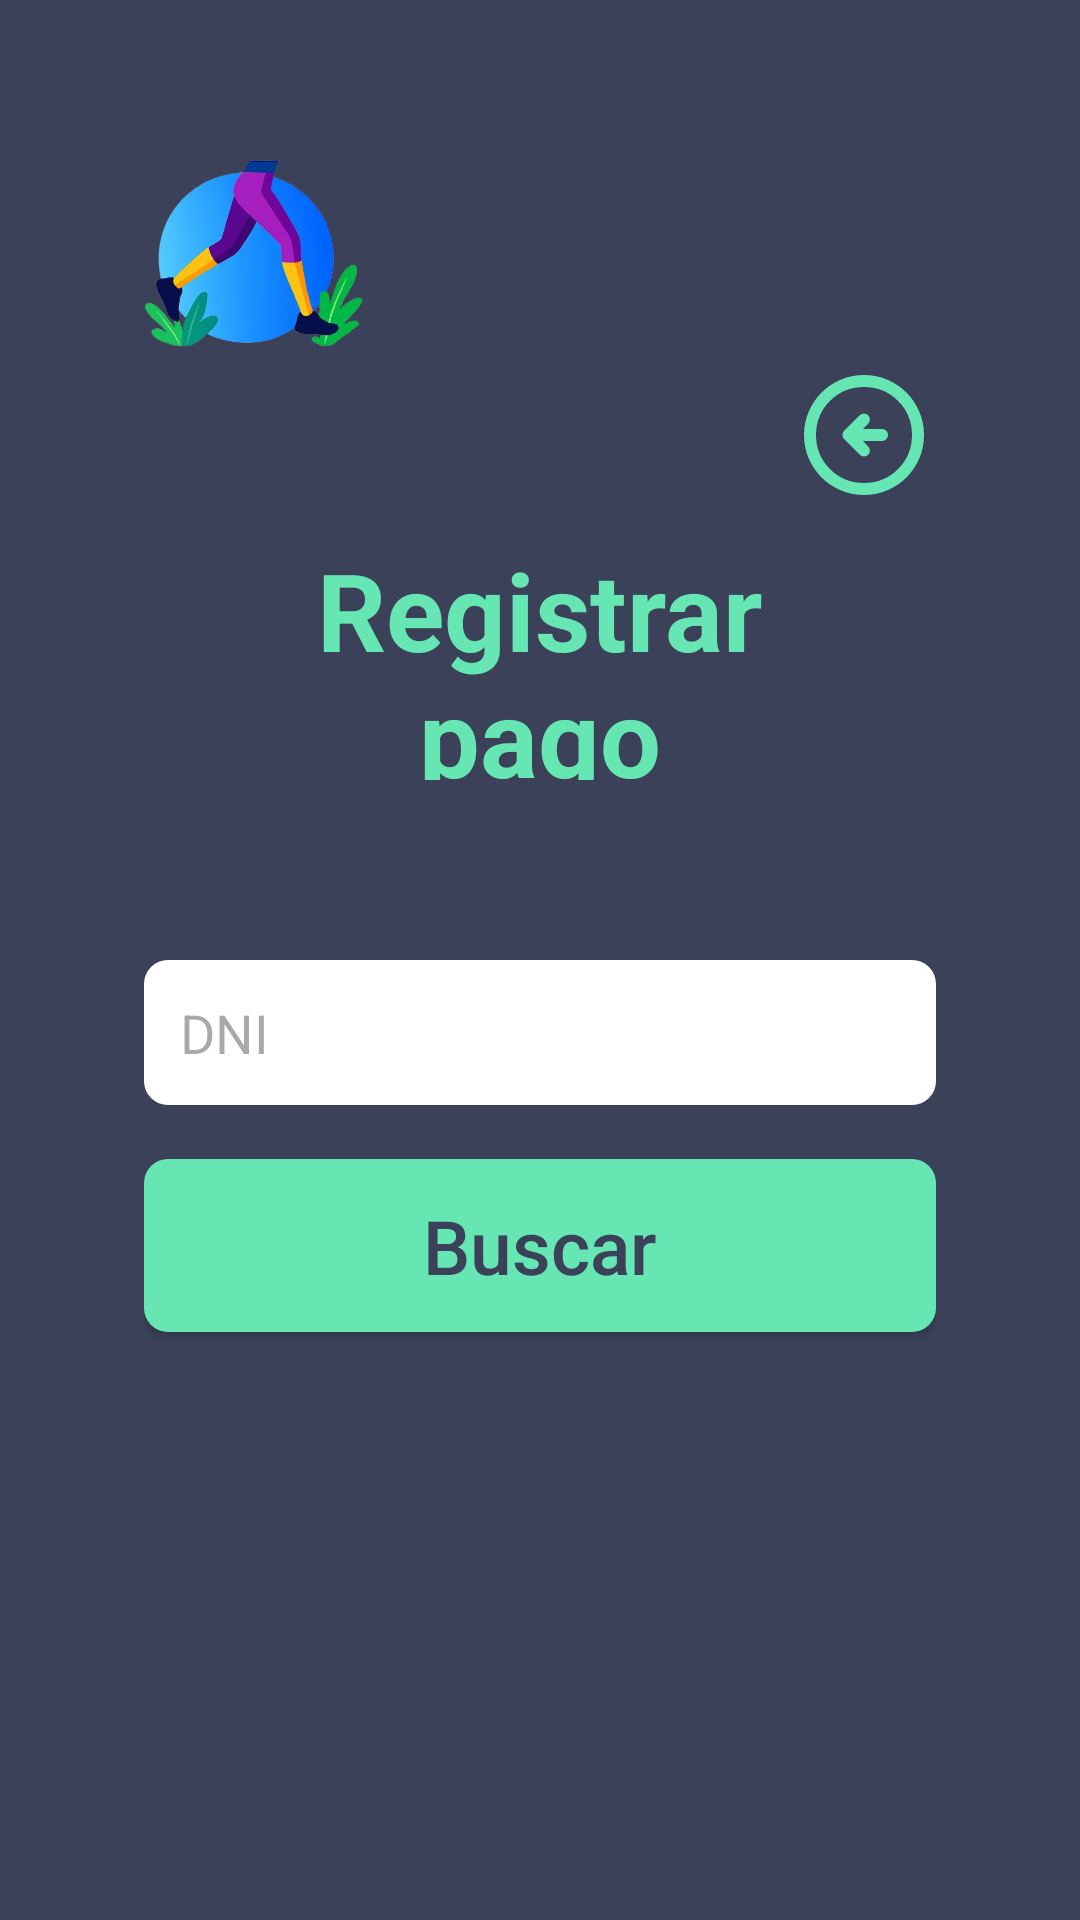

Reconstruct the res/layout file that produces this screen, plus the resources it refers to.
<!-- AndroidManifest.xml: application theme Theme.ClubDeportivo -->
<!-- res/layout/activity_registrar_pago_buscar.xml -->
<?xml version="1.0" encoding="utf-8"?>
<LinearLayout xmlns:android="http://schemas.android.com/apk/res/android"
    xmlns:tools="http://schemas.android.com/tools"
    android:id="@+id/main"
    style="@style/Window"
    android:orientation="vertical"
    tools:context=".MainActivity">

    <LinearLayout
        android:layout_width="match_parent"
        android:layout_height="73dp"
        android:layout_gravity="left"
        android:orientation="vertical">

        <ImageView
            android:layout_width="73dp"
            android:layout_height="73dp"
            android:layout_gravity="left"
            android:src="@drawable/logo_app" />

    </LinearLayout>

    <LinearLayout
        android:layout_width="match_parent"
        android:layout_height="149dp"
        android:layout_gravity="center"
        android:gravity="center_horizontal"
        android:orientation="vertical"
        android:layout_marginBottom="50dp">

        
        <ImageButton
            android:id="@+id/btnBack"
            android:layout_gravity="right"
            style="@style/BtnBack"
            android:contentDescription="@string/btn_back_description" />


        
        <TextView
            style="@style/MainTitle"
            android:layout_width="match_parent"
            android:layout_height="wrap_content"
            android:gravity="center"
            android:paddingHorizontal="10dp"
            android:paddingVertical="10dp"
            android:text="@string/registrarpago" />
    </LinearLayout>

    <LinearLayout
        android:layout_width="match_parent"
        android:layout_height="match_parent"
        android:orientation="vertical">

        <EditText
            android:id="@+id/inputDNI"
            android:layout_width="match_parent"
            android:layout_height="wrap_content"
            android:layout_marginBottom="18sp"
            android:autofillHints=""
            android:hint="@string/dni"/>

        <androidx.appcompat.widget.AppCompatButton
            android:id="@+id/btnBuscar"
            style="@style/ButtonPrimary"
            android:layout_width="match_parent"
            android:layout_height="wrap_content"
            android:text="@string/buscar"
            android:textAllCaps="false" />
    </LinearLayout>

</LinearLayout>
<!-- resources referenced by this layout -->
<resources>
  <string name="btn_back_description">Botón para volver atrás</string>
  <string name="buscar">Buscar</string>
  <string name="dni">"DNI"</string>
  <string name="registrarpago">"Registrar\npago"</string>
  <style name="BtnBack">
          <item name="android:layout_height">wrap_content</item>
          <item name="android:layout_width">wrap_content</item>
          <item name="android:background">@null</item>
          <item name="android:src">@drawable/ic_arrow_left</item>
      </style>
  <style name="ButtonPrimary">
          <item name="android:background">@drawable/bg_btn_primary</item>
          <item name="cornerRadius">8sp</item>
          <item name="android:textSize">25sp</item>
          <item name="android:textColor">@color/btn_text_color</item>
      </style>
  <style name="MainTitle">
          <item name="android:textSize">36sp</item>
          <item name="android:textStyle">bold</item>
          <item name="android:textColor">@color/green</item>
          <item name="android:textAlignment">center</item>
      </style>
  <style name="Window">
          <item name="android:layout_width">match_parent</item>
          <item name="android:layout_height">match_parent</item>
          <item name="android:gravity">center</item>
          <item name="android:orientation">vertical</item>
          <item name="android:padding">48dp</item>
      </style>
  <style name="Theme.ClubDeportivo" parent="Base.Theme.ClubDeportivo" />
  <!-- drawable bg_btn_primary (drawable) -->
  <?xml version="1.0" encoding="utf-8"?>
  <selector xmlns:android="http://schemas.android.com/apk/res/android">
      
      <item android:state_enabled="false">
          <shape android:shape="rectangle">
              <solid android:color="@color/desabledBg"/>
              <corners android:radius="8dp"/>
              <padding android:left="16dp" android:top="12dp"
                  android:right="16dp" android:bottom="12dp"/>
          </shape>
      </item>
  
      
      <item android:state_pressed="true">
          <shape android:shape="rectangle">
              <solid android:color="@color/dark_green"/>
              <corners android:radius="8dp"/>
              <padding android:left="16dp" android:top="12dp"
                  android:right="16dp" android:bottom="12dp"/>
          </shape>
      </item>
  
      
      <item>
          <shape android:shape="rectangle">
              <solid android:color="@color/green"/>
              <corners android:radius="8dp"/>
              <padding android:left="16dp" android:top="12dp"
                  android:right="16dp" android:bottom="12dp"/>
          </shape>
      </item>
  </selector>
  <color name="green">#66E6B3</color>
  <style name="Base.Theme.ClubDeportivo" parent="Theme.Material3.DayNight.NoActionBar">
          <item name="android:windowBackground">@color/main</item>
          <item name="android:editTextStyle">@style/StyleEditText</item>
          <item name="android:editTextBackground">@drawable/bg_input</item>
      </style>
  <color name="desabledBg">#FBFBFB</color>
  <color name="dark_green">#10b981</color>
  <color name="main">#3B4159</color>
  <style name="StyleEditText">
          <item name="android:layout_width">match_parent</item>
          <item name="android:layout_height">wrap_content</item>
          <item name="android:textSize">8sp</item>
      </style>
  <!-- drawable bg_input (drawable) -->
  <?xml version="1.0" encoding="utf-8"?>
  <shape xmlns:android="http://schemas.android.com/apk/res/android"
      android:shape="rectangle">
      
      <solid android:color="@color/white" />
  
      <corners android:radius="8sp" />
  
      <padding
          android:left="12sp"
          android:top="12sp"
          android:right="12sp"
          android:bottom="12sp" />
  </shape>
  <color name="white">#FFFFFFFF</color>
</resources>
